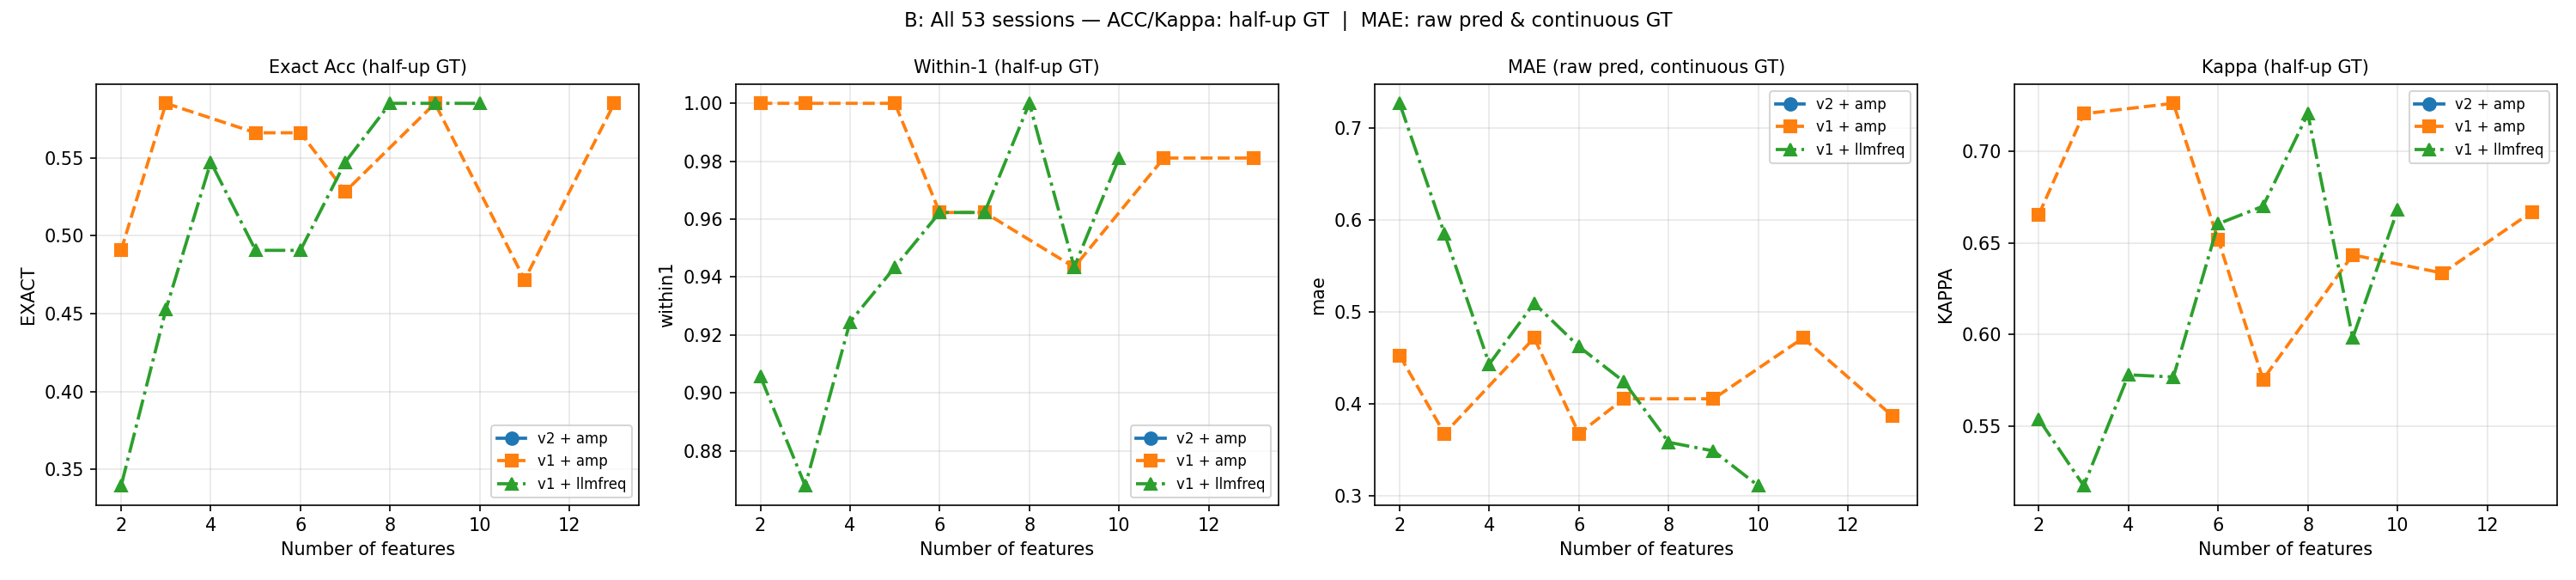

Source data for this figure (header and first rows):
model, n, n_samples, exact, within1, mae, kappa
ds32b_v1_amp, 2, 53, 0.4906, 1.0, 0.4528, 0.6654
ds32b_v1_amp, 3, 53, 0.5849, 1.0, 0.3679, 0.7202
ds32b_v1_amp, 5, 53, 0.566, 1.0, 0.4717, 0.7259
ds32b_v1_amp, 6, 53, 0.566, 0.9623, 0.3679, 0.6517
ds32b_v1_amp, 7, 53, 0.5283, 0.9623, 0.4057, 0.5756
ds32b_v1_amp, 9, 53, 0.5849, 0.9434, 0.4057, 0.6434
ds32b_v1_amp, 11, 53, 0.4717, 0.9811, 0.4717, 0.6335
ds32b_v1_amp, 13, 53, 0.5849, 0.9811, 0.3868, 0.6668
ds32b_v1_llmfreq, 2, 53, 0.3396, 0.9057, 0.7264, 0.5539
ds32b_v1_llmfreq, 3, 53, 0.4528, 0.8679, 0.5849, 0.5177
ds32b_v1_llmfreq, 4, 53, 0.5472, 0.9245, 0.4434, 0.5781
ds32b_v1_llmfreq, 5, 53, 0.4906, 0.9434, 0.5094, 0.5769
ds32b_v1_llmfreq, 6, 53, 0.4906, 0.9623, 0.4623, 0.6603
ds32b_v1_llmfreq, 7, 53, 0.5472, 0.9623, 0.4245, 0.6699
ds32b_v1_llmfreq, 8, 53, 0.5849, 1.0, 0.3585, 0.7202
ds32b_v1_llmfreq, 9, 53, 0.5849, 0.9434, 0.3491, 0.5982
ds32b_v1_llmfreq, 10, 53, 0.5849, 0.9811, 0.3113, 0.6678
